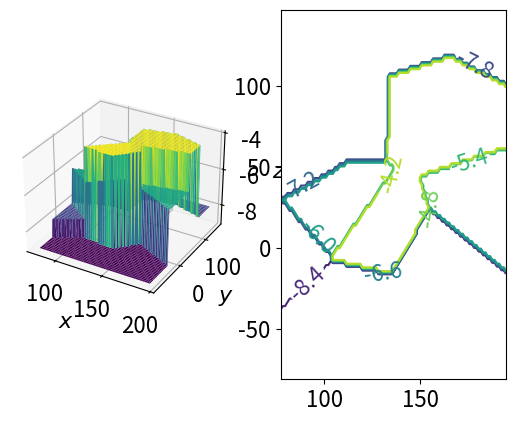

Generate this figure with matplotlib:
#程序文件名Pex7_6.py
from mpl_toolkits import mplot3d
import matplotlib.pyplot as plt
import numpy as np
from scipy.interpolate import griddata
x=np.array([129,140,103.5,88,185.5,195,105,157.5,107.5,77,81,162,162,117.5])
y=np.array([7.5,141.5,23,147,22.5,137.5,85.5,-6.5,-81,3,56.5,-66.5,84,-33.5])
z=-np.array([4,8,6,8,6,8,8,9,9,8,8,9,4,9])
xy=np.vstack([x,y]).T
xn=np.linspace(x.min(), x.max(), 100)
yn=np.linspace(y.min(), y.max(), 100)
xng, yng = np.meshgrid(xn,yn)  #构造网格节点
zn=griddata(xy, z, (xng, yng), method='nearest')  #最近邻点插值
plt.rc('font',size=16); plt.rc('text',usetex=False)
ax=plt.subplot(121,projection='3d');
ax.plot_surface(xng, yng, zn,cmap='viridis')
ax.set_xlabel('$x$'); ax.set_ylabel('$y$'); ax.set_zlabel('$z$')
plt.subplot(122); c=plt.contour(xn,yn,zn,8); plt.clabel(c)
plt.savefig('figure7_6.png',dpi=500); plt.show()
